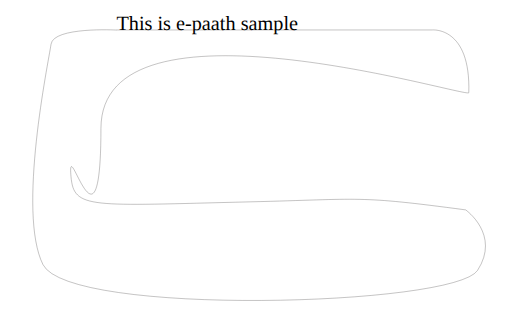
t = 0.00 s
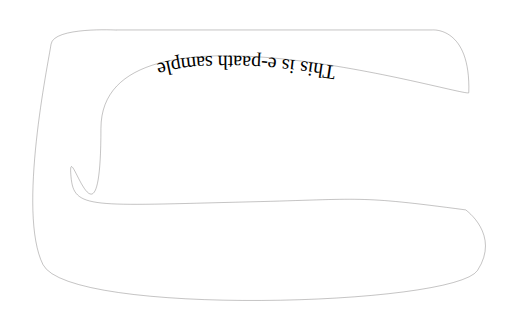
t = 2.50 s
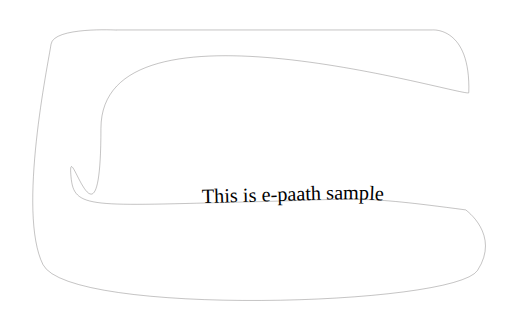
t = 5.00 s
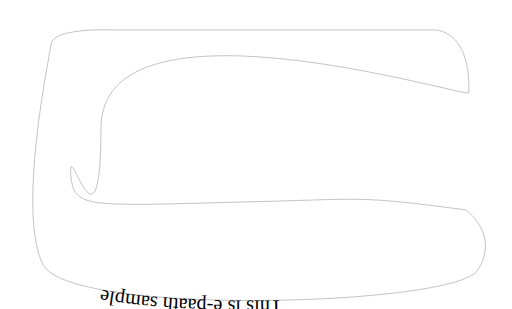
t = 7.50 s

The animated SVG that drew these frames (rendered in a browser with its animation timeline set to each time). Animation: 1 SMIL element (animate=1); one cycle of 10.00 s, repeats indefinitely.

<?xml version="1.0" encoding="utf-8"?>
<!DOCTYPE svg PUBLIC "-//W3C//DTD SVG 1.1//EN" "http://www.w3.org/Graphics/SVG/1.1/DTD/svg11.dtd">
<svg version="1.1" id="Layer_1" xmlns="http://www.w3.org/2000/svg" xmlns:xlink="http://www.w3.org/1999/xlink" x="0px" y="0px"
	 width="960px" height="580px" viewBox="0 0 960 580" enable-background="new 0 0 960 580" xml:space="preserve">
<path id="textpath" fill="none" stroke="#231F20" stroke-width="0.5" stroke-miterlimit="10" d="M217.944,56.228h592.713
	c0,0,72.564-7.168,68.755,117.817c-3.423,10.299-690.200,-201.065-690.469,67.065s-64.276,1.71-56.19,90.629
	c5.581,61.375,34.136,54.376,336.836,47.126c212.638-5.093,197.884-12.367,404.012,15.116c0,0,65.749,46.513,22.247,113.578
	s-766.721,87.005-815.661-10.875S90.6,115.796,95.305,82.861s122.951-26.446,122.951-26.446"/>
<text transform="matrix(1 0 0 1 0 0)" font-family="'MyriadPro-Regular'" font-size="38">
    <textPath xlink:href="#textpath">This is e-paath sample
         <animate attributeName="startOffset" values="0;4000;1" dur="10s" repeatCount="indefinite" keyTimes="0;1;1" />
    </textPath>
</text>
</svg>
